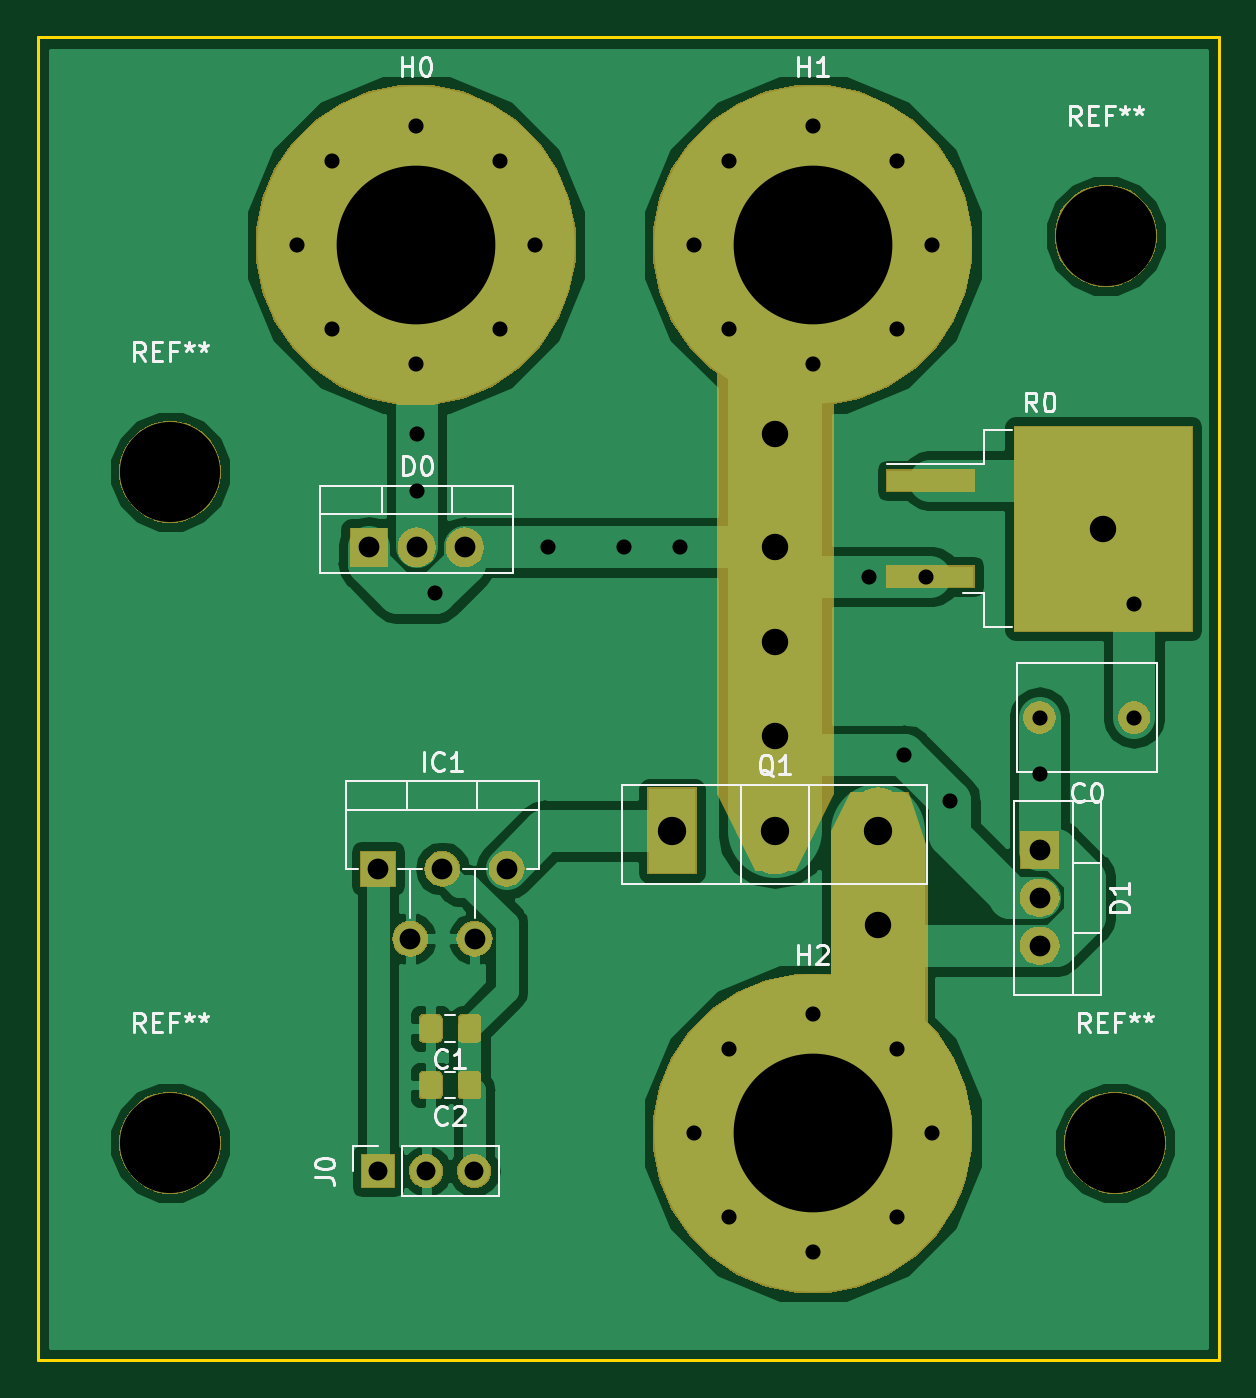
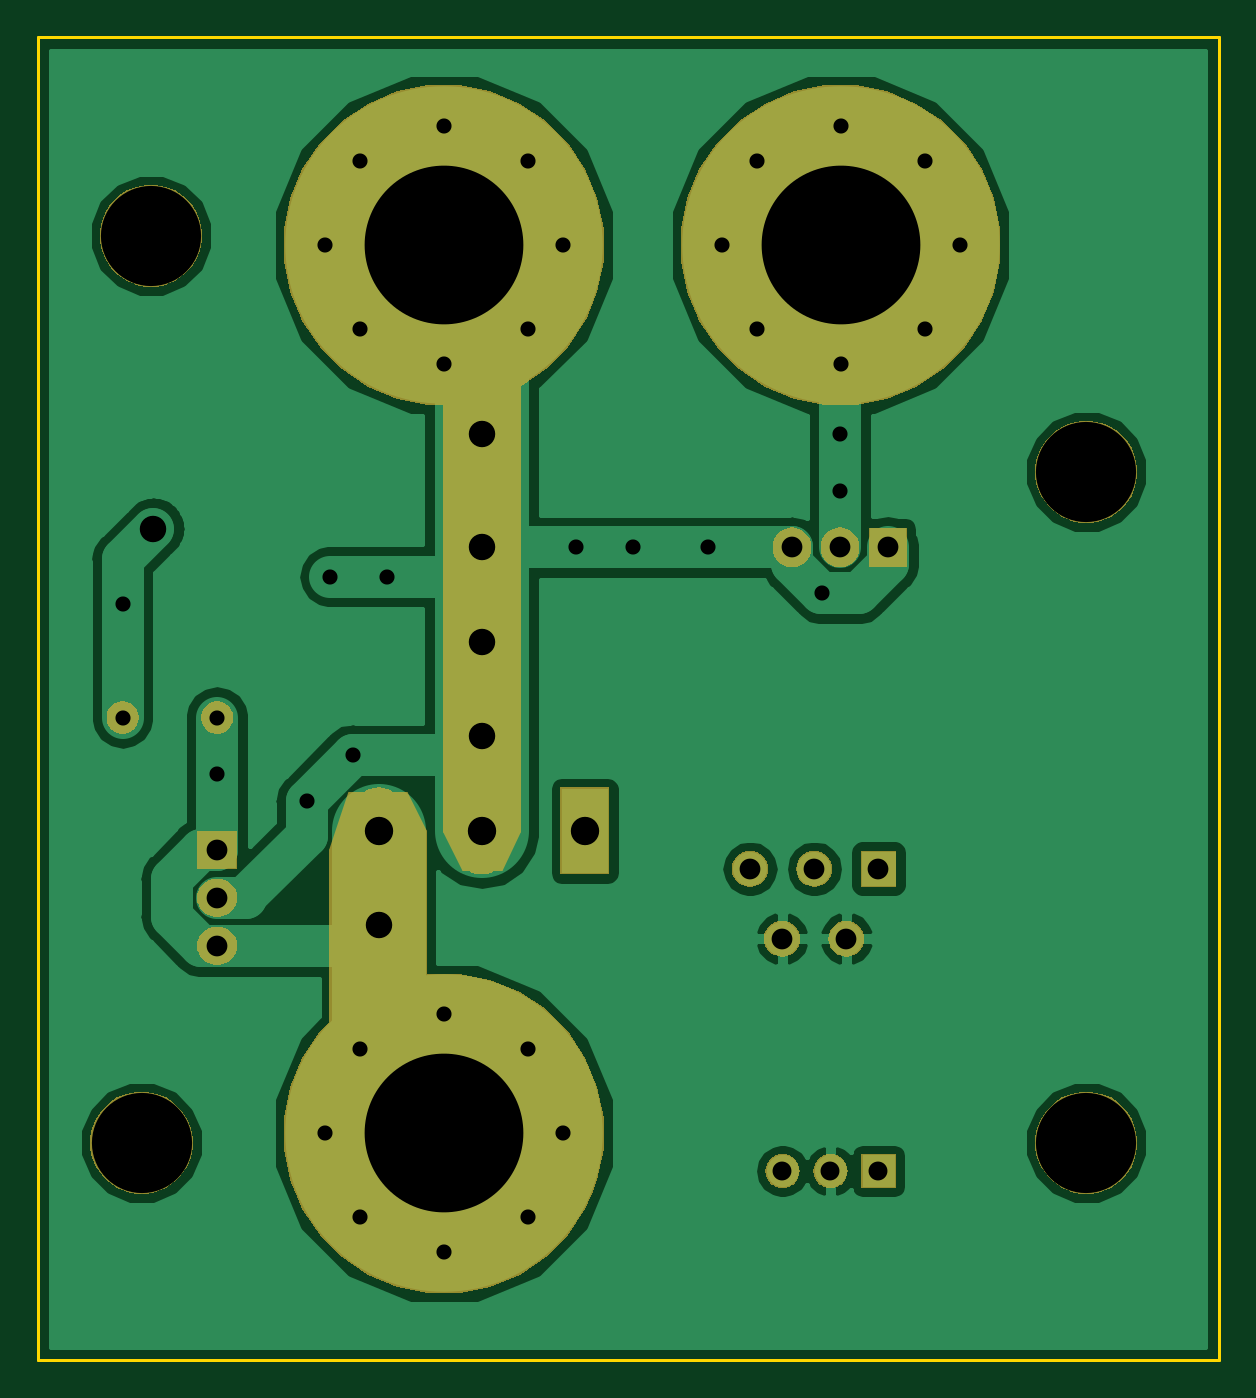
Circuit board: 11 layer files. Board 62.5 x 70.0 mm.
- bottom_copper: Carte commutation-B.Cu.gbr (31880 bytes)
- bottom_mask: Carte commutation-B.Mask.gbr (25413 bytes)
- paste: Carte commutation-B.Paste.gbr (504 bytes)
- bottom_silk: Carte commutation-B.SilkS.gbr (505 bytes)
- outline: Carte commutation-Edge.Cuts.gbr (687 bytes)
- top_copper: Carte commutation-F.Cu.gbr (45244 bytes)
- top_mask: Carte commutation-F.Mask.gbr (29909 bytes)
- paste: Carte commutation-F.Paste.gbr (7735 bytes)
- top_silk: Carte commutation-F.SilkS.gbr (14824 bytes)
- drill: Carte commutation-NPTH.drl (209 bytes)
- drill: Carte commutation-PTH.drl (1217 bytes)

=== bottom_copper: Carte commutation-B.Cu.gbr (31880 bytes, source omitted) ===
=== bottom_mask: Carte commutation-B.Mask.gbr (25413 bytes, source omitted) ===
=== paste: Carte commutation-B.Paste.gbr ===
G04 #@! TF.GenerationSoftware,KiCad,Pcbnew,(5.0.2)-1*
G04 #@! TF.CreationDate,2019-05-20T19:03:50+02:00*
G04 #@! TF.ProjectId,Carte commutation,43617274-6520-4636-9f6d-6d7574617469,rev?*
G04 #@! TF.SameCoordinates,Original*
G04 #@! TF.FileFunction,Paste,Bot*
G04 #@! TF.FilePolarity,Positive*
%FSLAX46Y46*%
G04 Gerber Fmt 4.6, Leading zero omitted, Abs format (unit mm)*
G04 Created by KiCad (PCBNEW (5.0.2)-1) date 20/05/2019 19:03:50*
%MOMM*%
%LPD*%
G01*
G04 APERTURE LIST*
G04 APERTURE END LIST*
M02*

=== bottom_silk: Carte commutation-B.SilkS.gbr ===
G04 #@! TF.GenerationSoftware,KiCad,Pcbnew,(5.0.2)-1*
G04 #@! TF.CreationDate,2019-05-20T19:03:50+02:00*
G04 #@! TF.ProjectId,Carte commutation,43617274-6520-4636-9f6d-6d7574617469,rev?*
G04 #@! TF.SameCoordinates,Original*
G04 #@! TF.FileFunction,Legend,Bot*
G04 #@! TF.FilePolarity,Positive*
%FSLAX46Y46*%
G04 Gerber Fmt 4.6, Leading zero omitted, Abs format (unit mm)*
G04 Created by KiCad (PCBNEW (5.0.2)-1) date 20/05/2019 19:03:50*
%MOMM*%
%LPD*%
G01*
G04 APERTURE LIST*
G04 APERTURE END LIST*
M02*

=== outline: Carte commutation-Edge.Cuts.gbr ===
G04 #@! TF.GenerationSoftware,KiCad,Pcbnew,(5.0.2)-1*
G04 #@! TF.CreationDate,2019-05-20T19:03:50+02:00*
G04 #@! TF.ProjectId,Carte commutation,43617274-6520-4636-9f6d-6d7574617469,rev?*
G04 #@! TF.SameCoordinates,Original*
G04 #@! TF.FileFunction,Profile,NP*
%FSLAX46Y46*%
G04 Gerber Fmt 4.6, Leading zero omitted, Abs format (unit mm)*
G04 Created by KiCad (PCBNEW (5.0.2)-1) date 20/05/2019 19:03:50*
%MOMM*%
%LPD*%
G01*
G04 APERTURE LIST*
%ADD10C,0.150000*%
G04 APERTURE END LIST*
D10*
X12500000Y-87500000D02*
X12500000Y-17500000D01*
X75000000Y-87500000D02*
X12500000Y-87500000D01*
X75000000Y-17500000D02*
X75000000Y-87500000D01*
X12500000Y-17500000D02*
X75000000Y-17500000D01*
M02*

=== top_copper: Carte commutation-F.Cu.gbr (45244 bytes, source omitted) ===
=== top_mask: Carte commutation-F.Mask.gbr (29909 bytes, source omitted) ===
=== paste: Carte commutation-F.Paste.gbr (7735 bytes, source omitted) ===
=== top_silk: Carte commutation-F.SilkS.gbr (14824 bytes, source omitted) ===
=== drill: Carte commutation-NPTH.drl ===
M48
;DRILL file {KiCad (5.0.2)-1} date 20/05/2019 19:06:05
;FORMAT={-:-/ absolute / inch / decimal}
FMAT,2
INCH,TZ
T1C0.2087
%
G90
G05
T1
X0.7677Y-2.9921
X0.7677Y-1.5945
X2.7362Y-2.9921
X2.7165Y-1.1024
T0
M30

=== drill: Carte commutation-PTH.drl ===
M48
;DRILL file {KiCad (5.0.2)-1} date 20/05/2019 19:06:05
;FORMAT={-:-/ absolute / inch / decimal}
FMAT,2
INCH,TZ
T1C0.0315
T2C0.0394
T3C0.0433
T4C0.0551
T5C0.0591
T6C0.3307
%
G90
G05
T1
X1.2811Y-1.5157
X1.2811Y-1.6339
X1.3189Y-1.8465
X1.5551Y-1.752
X1.7126Y-1.752
X1.8307Y-1.752
X2.2244Y-1.8126
X2.2962Y-2.185
X2.3425Y-1.8126
X2.3917Y-2.2806
X2.5787Y-2.2244
X2.7756Y-1.8701
X2.5787Y-2.1063
X2.7756Y-2.1063
X1.0315Y-1.122
X1.1041Y-0.9467
X1.1041Y-1.2974
X1.2795Y-0.874
X1.2795Y-1.3701
X1.4549Y-0.9467
X1.4549Y-1.2974
X1.5276Y-1.122
X1.8583Y-1.122
X1.9309Y-0.9467
X1.9309Y-1.2974
X2.1063Y-0.874
X2.1063Y-1.3701
X2.2817Y-0.9467
X2.2817Y-1.2974
X2.3543Y-1.122
X1.8583Y-2.9724
X1.9309Y-2.7971
X1.9309Y-3.1478
X2.1063Y-2.7244
X2.1063Y-3.2205
X2.2817Y-2.7971
X2.2817Y-3.1478
X2.3543Y-2.9724
T2
X1.2008Y-3.0512
X1.3008Y-3.0512
X1.4008Y-3.0512
T3
X1.2008Y-2.4213
X1.2677Y-2.5669
X1.3346Y-2.4213
X1.4016Y-2.5669
X1.4685Y-2.4213
X2.5787Y-2.3819
X2.5787Y-2.4819
X2.5787Y-2.5819
X1.1811Y-1.752
X1.2811Y-1.752
X1.3811Y-1.752
T4
X2.0276Y-1.5157
X2.0276Y-1.752
X2.0276Y-1.9488
X2.0276Y-2.1457
X2.2421Y-2.5394
X2.7116Y-1.7126
T5
X1.813Y-2.3425
X2.0276Y-2.3425
X2.2421Y-2.3425
T6
X1.2795Y-1.122
X2.1063Y-1.122
X2.1063Y-2.9724
T0
M30

